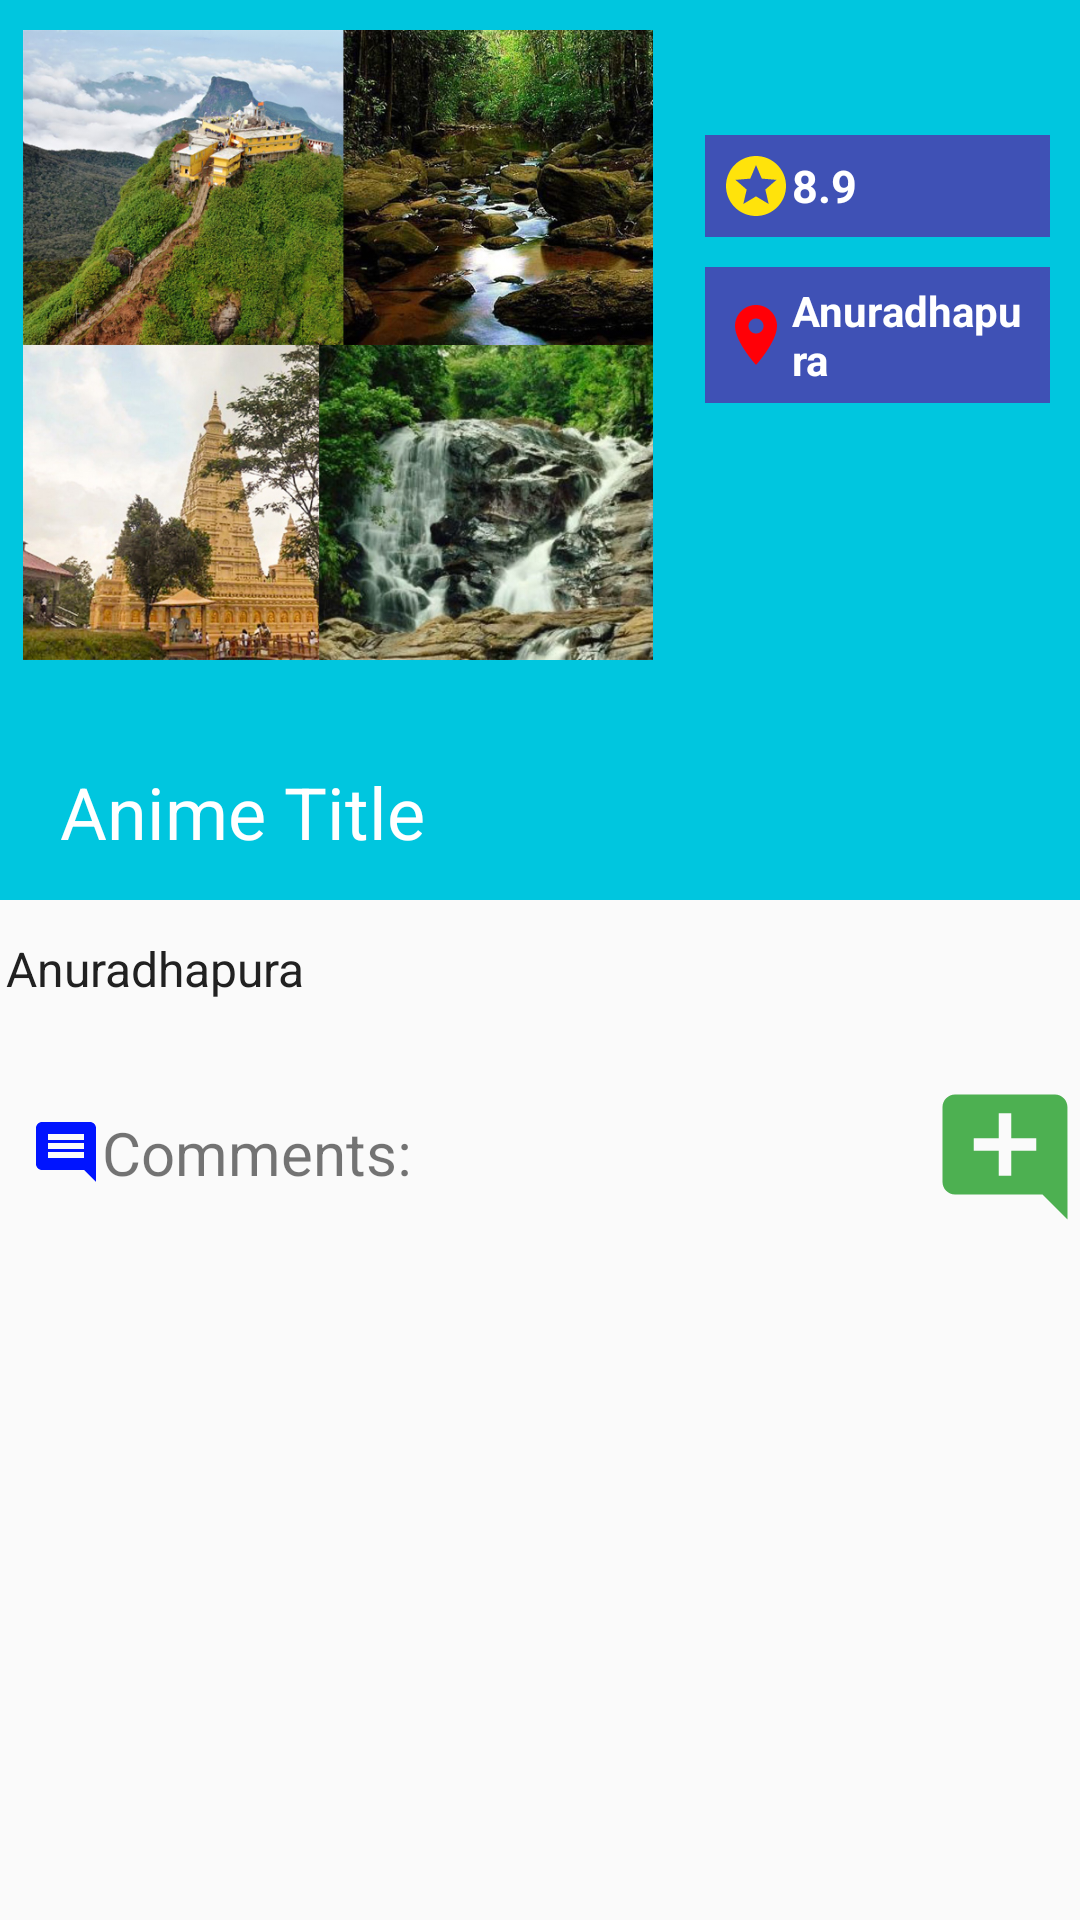

Reconstruct the res/layout file that produces this screen, plus the resources it refers to.
<!-- AndroidManifest.xml: application theme AppTheme -->
<!-- res/layout/activity_anime.xml -->
<?xml version="1.0" encoding="utf-8"?>
<androidx.coordinatorlayout.widget.CoordinatorLayout xmlns:android="http://schemas.android.com/apk/res/android"
    xmlns:app="http://schemas.android.com/apk/res-auto"
    xmlns:tools="http://schemas.android.com/tools"
    android:layout_width="match_parent"
    android:layout_height="match_parent"
    tools:context=".AnimeActivity">

    <com.google.android.material.appbar.AppBarLayout
        android:id="@+id/appbarlayout"
        android:layout_width="match_parent"
        android:theme="@style/ThemeOverlay.AppCompat.Dark.ActionBar"
        android:layout_height="300sp">
        <com.google.android.material.appbar.CollapsingToolbarLayout
            android:layout_width="match_parent"
            android:layout_height="match_parent"
            android:id="@+id/collapsetoolbarView"
            app:layout_scrollFlags="exitUntilCollapsed|scroll"
            app:title="Anime Title"
            app:contentScrim="@color/colorPrimaryDark"
            app:expandedTitleGravity="bottom|start"
            app:expandedTitleMargin="20dp"
            app:expandedTitleTextAppearance="@style/CollapsedAppBarTopic"

            >
            <androidx.appcompat.widget.Toolbar
                android:layout_width="match_parent"
                android:layout_height="?attr/actionBarSize"
                app:layout_collapseMode="pin"
                android:theme="@style/ThemeOverlay.AppCompat.Light">

            </androidx.appcompat.widget.Toolbar>

            <LinearLayout
                android:layout_width="match_parent"
                android:layout_height="match_parent">


                    <LinearLayout
                        android:layout_width="match_parent"
                        android:layout_height="match_parent"
                        android:orientation="horizontal">

                        <LinearLayout
                            android:layout_width="0dp"
                            android:layout_height="match_parent"
                            android:layout_weight="5"
                            android:orientation="vertical">

                            <ImageView
                                android:layout_gravity="center|top"
                                android:padding="10dp"
                                android:id="@+id/locationimnageanime"
                                android:layout_width="250dp"
                                android:layout_height="230dp"
                                android:src="@drawable/rathnapura"
                                tools:ignore="ContentDescription" />


                        </LinearLayout>
                        <LinearLayout
                            android:padding="10dp"
                            android:orientation="vertical"
                            android:layout_width="0dp"
                            android:layout_height="match_parent"
                            android:layout_weight="3">

                            <TextView

                                android:padding="5dp"
                                android:background="#3F51B5"
                                android:layout_marginTop="35dp"
                                android:textStyle="bold"
                                android:textColor="#FFFFFF"
                                android:id="@+id/reviwesanime"
                                android:textSize="15sp"
                                android:layout_width="match_parent"
                                android:layout_height="wrap_content"
                                android:text="@string/re"
                                android:layout_gravity="start"
                                android:textAlignment="textStart"
                                android:gravity="center"
                                tools:ignore="RtlCompat"
                                app:drawableStartCompat="@drawable/ic_baseline_stars_24" />
                            <TextView
                                android:textColor="@color/whitecolor"
                                android:layout_marginTop="10dp"
                                android:padding="5dp"
                                android:id="@+id/laddress"
                                android:textStyle="bold"
                                android:textSize="14sp"
                                android:background="#3F51B5"
                                android:layout_width="match_parent"
                                android:layout_height="wrap_content"
                                android:text="@string/anuradhapura"
                                app:drawableLeftCompat="@drawable/ic_baseline_location_address" />


                        </LinearLayout>

                    </LinearLayout>

            </LinearLayout>
        </com.google.android.material.appbar.CollapsingToolbarLayout>

    </com.google.android.material.appbar.AppBarLayout>

    <androidx.core.widget.NestedScrollView
        android:fillViewport="true"
        android:layout_width="match_parent"
        android:layout_height="wrap_content"
        app:layout_behavior="@string/appbar_scrolling_view_behavior">
        <RelativeLayout
            android:layout_marginTop="10dp"
            android:layout_width="match_parent"
            android:layout_height="wrap_content">
            <TextView
                android:layout_margin="2dp"
                android:textColor="@color/blackcolor"
                android:layout_gravity="center|start|fill"
                android:id="@+id/locationdesanime"
                android:textSize="16sp"
                android:layout_width="match_parent"
                android:layout_height="wrap_content"
                android:text="@string/anuradhapura"
                android:gravity="start"/>
            <TextView
                android:layout_marginTop="25dp"
                android:padding="10dp"
                android:layout_below="@+id/locationdesanime"
                android:text="@string/reviews"
                android:textSize="20sp"
                android:layout_width="match_parent"
                android:layout_height="wrap_content"
                android:id="@+id/lblre"
                app:drawableStartCompat="@drawable/ic_baseline_comment_24" />


            <ListView

                app:layout_behavior="@string/appbar_scrolling_view_behavior"
                android:dividerHeight="2dp"
                android:divider="@color/whitecolor"
                android:padding="10dp"
                android:layout_below="@+id/lblre"
                android:id="@+id/listViewRe"
                android:layout_alignParentStart="true"
                android:layout_alignParentEnd="true"
                android:layout_alignParentBottom="true"
                android:layout_width="match_parent"
                android:layout_height="500dp">

            </ListView>


            <ImageView
                android:layout_marginTop="25dp"
                android:layout_below="@+id/locationdesanime"
                android:id="@+id/newComment"
                android:layout_width="50dp"
                android:layout_height="50dp"
                android:layout_alignParentEnd="true"
                android:background="@drawable/ic_baseline_add_comment_24"
                tools:ignore="ContentDescription" />



        </RelativeLayout>





    </androidx.core.widget.NestedScrollView>

</androidx.coordinatorlayout.widget.CoordinatorLayout>
<!-- resources referenced by this layout -->
<resources>
  <color name="blackcolor">#212121</color>
  <color name="colorPrimaryDark">#008C9C</color>
  <color name="whitecolor">#fFF</color>
  <!-- drawable ic_baseline_add_comment_24 (drawable) -->
  <vector android:height="14dp" android:tint="#FD4CAF50"
      android:viewportHeight="24" android:viewportWidth="24"
      android:width="14dp" xmlns:android="http://schemas.android.com/apk/res/android">
      <path android:fillColor="@android:color/white" android:pathData="M21.99,4c0,-1.1 -0.89,-2 -1.99,-2H4c-1.1,0 -2,0.9 -2,2v12c0,1.1 0.9,2 2,2h14l4,4 -0.01,-18zM17,11h-4v4h-2v-4H7V9h4V5h2v4h4v2z"/>
  </vector>
  <!-- drawable ic_baseline_comment_24 (drawable) -->
  <vector android:height="24dp" android:tint="#0014FF"
      android:viewportHeight="24" android:viewportWidth="24"
      android:width="24dp" xmlns:android="http://schemas.android.com/apk/res/android">
      <path android:fillColor="@android:color/white" android:pathData="M21.99,4c0,-1.1 -0.89,-2 -1.99,-2L4,2c-1.1,0 -2,0.9 -2,2v12c0,1.1 0.9,2 2,2h14l4,4 -0.01,-18zM18,14L6,14v-2h12v2zM18,11L6,11L6,9h12v2zM18,8L6,8L6,6h12v2z"/>
  </vector>
  <!-- drawable ic_baseline_location_address (drawable) -->
  <vector android:height="24dp" android:tint="#FF0007"
      android:viewportHeight="24" android:viewportWidth="24"
      android:width="24dp" xmlns:android="http://schemas.android.com/apk/res/android">
      <path android:fillColor="@android:color/white" android:pathData="M12,2C8.13,2 5,5.13 5,9c0,5.25 7,13 7,13s7,-7.75 7,-13c0,-3.87 -3.13,-7 -7,-7zM12,11.5c-1.38,0 -2.5,-1.12 -2.5,-2.5s1.12,-2.5 2.5,-2.5 2.5,1.12 2.5,2.5 -1.12,2.5 -2.5,2.5z"/>
  </vector>
  <!-- drawable ic_baseline_stars_24 (drawable) -->
  <vector android:height="24dp" android:tint="#FFE30B"
      android:viewportHeight="24" android:viewportWidth="24"
      android:width="24dp" xmlns:android="http://schemas.android.com/apk/res/android">
      <path android:fillColor="@android:color/white" android:pathData="M11.99,2C6.47,2 2,6.48 2,12s4.47,10 9.99,10C17.52,22 22,17.52 22,12S17.52,2 11.99,2zM16.23,18L12,15.45 7.77,18l1.12,-4.81 -3.73,-3.23 4.92,-0.42L12,5l1.92,4.53 4.92,0.42 -3.73,3.23L16.23,18z"/>
  </vector>
  <!-- drawable rathnapura: jpg bitmap (drawable, 537308 bytes) -->
  <string name="anuradhapura">Anuradhapura</string>
  <string name="re">8.9</string>
  <string name="reviews">Comments:</string>
  <style name="CollapsedAppBarTopic" parent="@android:style/TextAppearance.Medium">
          <item name="android:textSize">24sp</item>
          <item name="android:textStyle">normal</item>
      </style>
  <style name="AppTheme" parent="Theme.AppCompat.Light.NoActionBar">
          
          <item name="colorPrimary">@color/colorPrimary</item>
          <item name="colorPrimaryDark">@color/colorPrimaryDark</item>
          <item name="colorAccent">@color/colorAccent</item>
  
      </style>
  <color name="colorPrimary">#00C6DF</color>
  <color name="colorAccent">#7C4DFF</color>
</resources>
